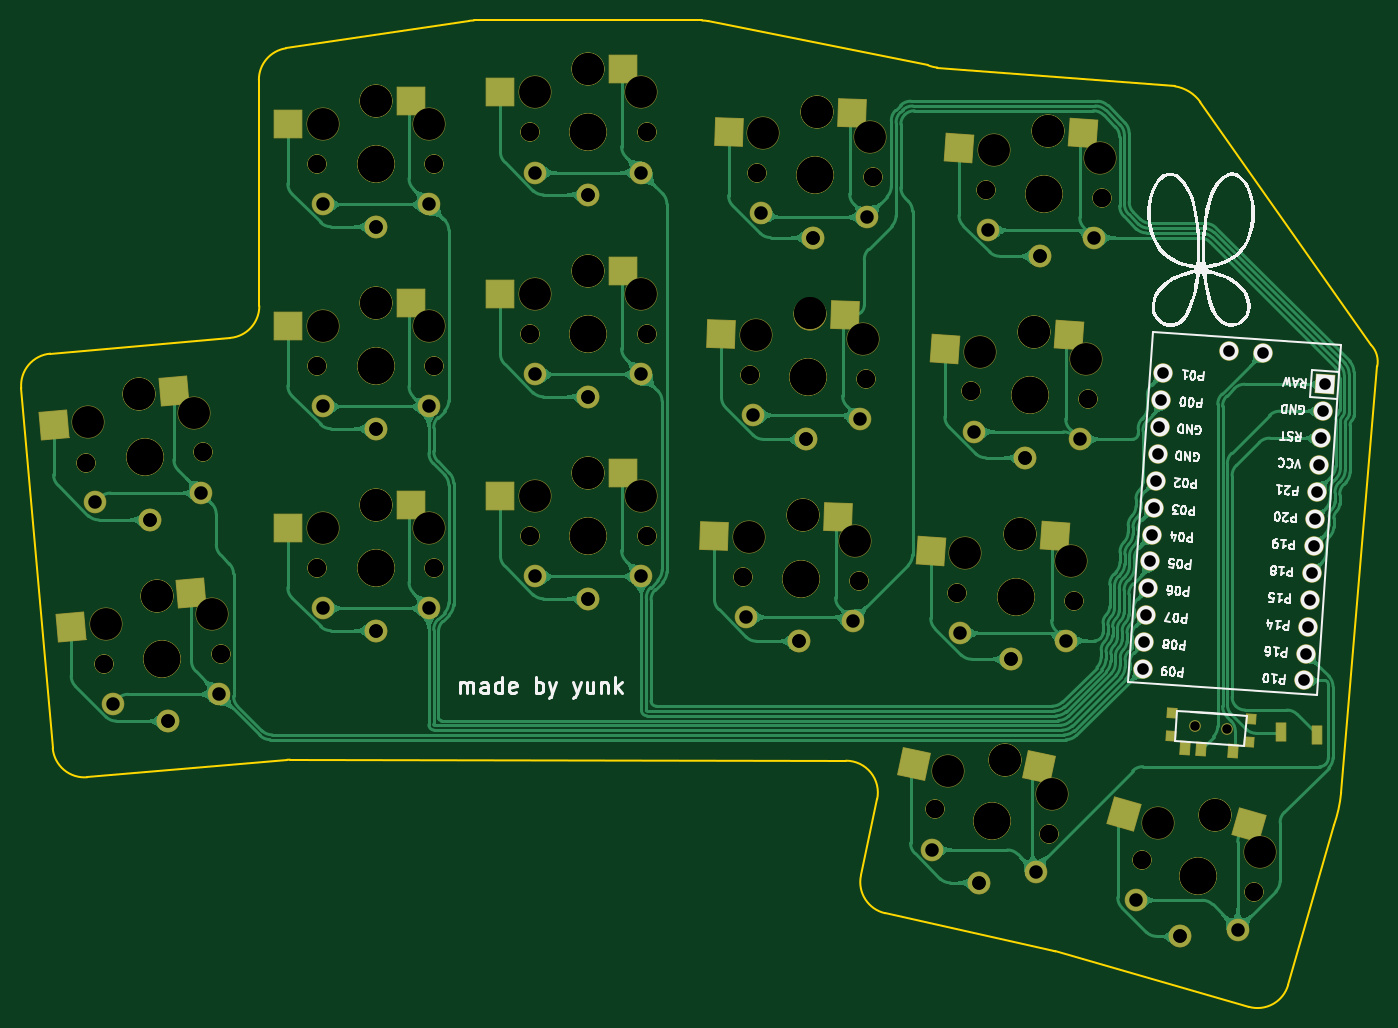
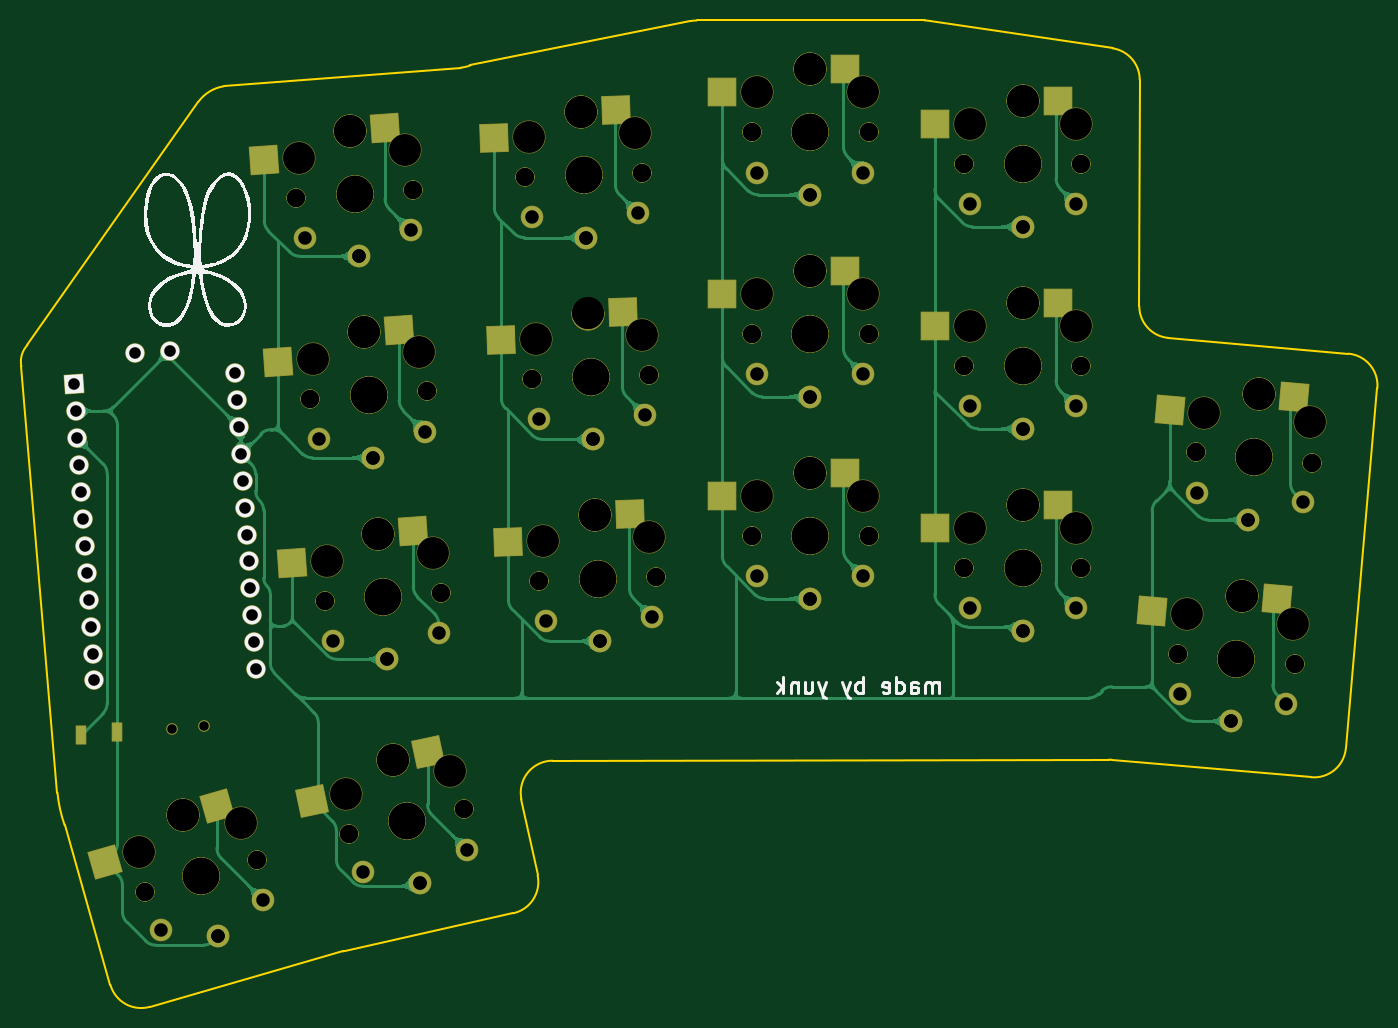
Circuit board: 11 layer files. Board 127.6 x 92.8 mm.
- bottom_copper: polished-B_Cu.gbr (100016 bytes)
- bottom_mask: polished-B_Mask.gbr (10459 bytes)
- paste: polished-B_Paste.gbr (2253 bytes)
- bottom_silk: polished-B_Silkscreen.gbr (11356 bytes)
- outline: polished-Edge_Cuts.gbr (2486 bytes)
- top_copper: polished-F_Cu.gbr (203710 bytes)
- top_mask: polished-F_Mask.gbr (10868 bytes)
- paste: polished-F_Paste.gbr (2549 bytes)
- top_silk: polished-F_Silkscreen.gbr (35202 bytes)
- drill: polished-NPTH.drl (3129 bytes)
- drill: polished-PTH.drl (1847 bytes)

=== bottom_copper: polished-B_Cu.gbr (100016 bytes, source omitted) ===
=== bottom_mask: polished-B_Mask.gbr (10459 bytes, source omitted) ===
=== paste: polished-B_Paste.gbr ===
%TF.GenerationSoftware,KiCad,Pcbnew,(6.0.2)*%
%TF.CreationDate,2022-03-13T23:04:35-07:00*%
%TF.ProjectId,polished,706f6c69-7368-4656-942e-6b696361645f,v1.0.0*%
%TF.SameCoordinates,Original*%
%TF.FileFunction,Paste,Bot*%
%TF.FilePolarity,Positive*%
%FSLAX46Y46*%
G04 Gerber Fmt 4.6, Leading zero omitted, Abs format (unit mm)*
G04 Created by KiCad (PCBNEW (6.0.2)) date 2022-03-13 23:04:35*
%MOMM*%
%LPD*%
G01*
G04 APERTURE LIST*
G04 Aperture macros list*
%AMRotRect*
0 Rectangle, with rotation*
0 The origin of the aperture is its center*
0 $1 length*
0 $2 width*
0 $3 Rotation angle, in degrees counterclockwise*
0 Add horizontal line*
21,1,$1,$2,0,0,$3*%
G04 Aperture macros list end*
%ADD10R,2.600000X2.600000*%
%ADD11R,0.900000X1.700000*%
%ADD12RotRect,2.600000X2.600000X344.000000*%
%ADD13RotRect,2.600000X2.600000X358.000000*%
%ADD14RotRect,2.600000X2.600000X5.000000*%
%ADD15RotRect,2.600000X2.600000X348.000000*%
%ADD16RotRect,2.600000X2.600000X356.000000*%
G04 APERTURE END LIST*
D10*
%TO.C,S13*%
X36807739Y36482796D03*
X48357739Y34282796D03*
%TD*%
D11*
%TO.C,*%
X105255335Y-6946231D03*
X108647053Y-7183403D03*
%TD*%
D12*
%TO.C,S31*%
X95901956Y-13833391D03*
X106398127Y-19131778D03*
%TD*%
D13*
%TO.C,S17*%
X57017386Y13593467D03*
X68483571Y10991718D03*
%TD*%
D14*
%TO.C,S3*%
X-5437073Y24569622D03*
X6260718Y23384643D03*
%TD*%
%TO.C,S1*%
X-3781114Y5641923D03*
X7916677Y4456944D03*
%TD*%
D13*
%TO.C,S21*%
X58343567Y51570318D03*
X69809752Y48968569D03*
%TD*%
%TO.C,S19*%
X57680476Y32581893D03*
X69146661Y29980144D03*
%TD*%
D15*
%TO.C,S29*%
X76088646Y-8818339D03*
X86928845Y-13371644D03*
%TD*%
D16*
%TO.C,S23*%
X77433533Y11990649D03*
X88801933Y8990320D03*
%TD*%
D10*
%TO.C,S9*%
X16807739Y52482796D03*
X28357739Y50282796D03*
%TD*%
%TO.C,S11*%
X36807739Y17482796D03*
X48357739Y15282796D03*
%TD*%
D16*
%TO.C,S27*%
X80084278Y49898083D03*
X91452678Y46897754D03*
%TD*%
D10*
%TO.C,S5*%
X16807739Y14482796D03*
X28357739Y12282796D03*
%TD*%
%TO.C,S7*%
X16807739Y33482796D03*
X28357739Y31282796D03*
%TD*%
D16*
%TO.C,S25*%
X78758906Y30944366D03*
X90127306Y27944037D03*
%TD*%
D10*
%TO.C,S15*%
X36807739Y55482796D03*
X48357739Y53282796D03*
%TD*%
M02*

=== bottom_silk: polished-B_Silkscreen.gbr (11356 bytes, source omitted) ===
=== outline: polished-Edge_Cuts.gbr ===
%TF.GenerationSoftware,KiCad,Pcbnew,(6.0.2)*%
%TF.CreationDate,2022-03-13T23:04:35-07:00*%
%TF.ProjectId,polished,706f6c69-7368-4656-942e-6b696361645f,v1.0.0*%
%TF.SameCoordinates,Original*%
%TF.FileFunction,Profile,NP*%
%FSLAX46Y46*%
G04 Gerber Fmt 4.6, Leading zero omitted, Abs format (unit mm)*
G04 Created by KiCad (PCBNEW (6.0.2)) date 2022-03-13 23:04:35*
%MOMM*%
%LPD*%
G01*
G04 APERTURE LIST*
%TA.AperFunction,Profile*%
%ADD10C,0.150000*%
%TD*%
G04 APERTURE END LIST*
D10*
X-10304474Y-8430173D02*
G75*
G03*
X-7054423Y-11157290I2988584J261467D01*
G01*
X11739930Y-9512998D02*
X-7054422Y-11157290D01*
X114300000Y27502247D02*
G75*
G03*
X113732517Y29491769I-2228429J440067D01*
G01*
X65729385Y-20399635D02*
G75*
G03*
X68008632Y-23950950I2934443J-623736D01*
G01*
X110223059Y-15678832D02*
X105916644Y-30697084D01*
X-10540652Y28690498D02*
X6390342Y30171768D01*
X67254327Y-13225344D02*
G75*
G03*
X64325621Y-9601614I-2934442J623736D01*
G01*
X51378846Y59972533D02*
X72054675Y55810199D01*
X29306487Y60032796D02*
G75*
G03*
X28861466Y59999605I-8J-2999885D01*
G01*
X102205947Y-32753956D02*
G75*
G03*
X105916644Y-30697083I826912J2883785D01*
G01*
X97655127Y52368326D02*
X113732517Y29491769D01*
X12007133Y-9501586D02*
G75*
G03*
X11739930Y-9512997I-5737J-3000069D01*
G01*
X65729385Y-20399635D02*
X67254328Y-13225344D01*
X11642715Y57416792D02*
G75*
G03*
X9087743Y54444184I445021J-2966808D01*
G01*
X-10540652Y28690498D02*
G75*
G03*
X-13267769Y25440447I261467J-2988584D01*
G01*
X11642715Y57416792D02*
X28861466Y59999605D01*
X-10304474Y-8430173D02*
X-13267769Y25440447D01*
X51378846Y59972533D02*
G75*
G03*
X50780561Y60032796I-598290J-2939774D01*
G01*
X6390342Y30171767D02*
G75*
G03*
X9128869Y33166151I-261470J2988587D01*
G01*
X110223059Y-15678832D02*
G75*
G03*
X110900668Y-12613364I-12222257J4309305D01*
G01*
X83855469Y-27497487D02*
X68008633Y-23950950D01*
X114300000Y27502247D02*
X110900668Y-12613364D01*
X102205947Y-32753956D02*
X84027186Y-27541281D01*
X64325621Y-9601614D02*
X12007133Y-9501587D01*
X72054675Y55810199D02*
G75*
G03*
X72920327Y55604254I1165652J2977329D01*
G01*
X97655126Y52368326D02*
G75*
G03*
X95255323Y53844429I-2978012J-2152747D01*
G01*
X9128870Y33166151D02*
X9087742Y54444185D01*
X29306487Y60032796D02*
X50780562Y60032796D01*
X84027186Y-27541281D02*
G75*
G03*
X83855469Y-27497487I-827023J-2884221D01*
G01*
X72920327Y55604254D02*
X95255323Y53844429D01*
M02*

=== top_copper: polished-F_Cu.gbr (203710 bytes, source omitted) ===
=== top_mask: polished-F_Mask.gbr (10868 bytes, source omitted) ===
=== paste: polished-F_Paste.gbr ===
%TF.GenerationSoftware,KiCad,Pcbnew,(6.0.2)*%
%TF.CreationDate,2022-03-13T23:04:35-07:00*%
%TF.ProjectId,polished,706f6c69-7368-4656-942e-6b696361645f,v1.0.0*%
%TF.SameCoordinates,Original*%
%TF.FileFunction,Paste,Top*%
%TF.FilePolarity,Positive*%
%FSLAX46Y46*%
G04 Gerber Fmt 4.6, Leading zero omitted, Abs format (unit mm)*
G04 Created by KiCad (PCBNEW (6.0.2)) date 2022-03-13 23:04:35*
%MOMM*%
%LPD*%
G01*
G04 APERTURE LIST*
G04 Aperture macros list*
%AMRotRect*
0 Rectangle, with rotation*
0 The origin of the aperture is its center*
0 $1 length*
0 $2 width*
0 $3 Rotation angle, in degrees counterclockwise*
0 Add horizontal line*
21,1,$1,$2,0,0,$3*%
G04 Aperture macros list end*
%ADD10RotRect,0.900000X0.900000X356.000000*%
%ADD11RotRect,0.900000X1.250000X356.000000*%
%ADD12R,2.600000X2.600000*%
%ADD13R,0.900000X1.700000*%
%ADD14RotRect,2.600000X2.600000X344.000000*%
%ADD15RotRect,2.600000X2.600000X358.000000*%
%ADD16RotRect,2.600000X2.600000X5.000000*%
%ADD17RotRect,2.600000X2.600000X348.000000*%
%ADD18RotRect,2.600000X2.600000X356.000000*%
G04 APERTURE END LIST*
D10*
%TO.C,T1*%
X95007279Y-5126932D03*
X94853815Y-7321573D03*
X102389253Y-5643129D03*
X102235789Y-7837770D03*
D11*
X100721308Y-8709248D03*
X97728616Y-8499979D03*
X96232270Y-8395344D03*
%TD*%
D12*
%TO.C,S13*%
X43357739Y36482796D03*
X31807739Y34282796D03*
%TD*%
D13*
%TO.C,*%
X108647053Y-7183403D03*
X105255335Y-6946231D03*
%TD*%
D14*
%TO.C,S31*%
X102198220Y-15638815D03*
X90489246Y-14569980D03*
%TD*%
D15*
%TO.C,S17*%
X63563396Y13364876D03*
X51943653Y11569305D03*
%TD*%
D16*
%TO.C,S3*%
X1088002Y25140493D03*
X-10226304Y21942215D03*
%TD*%
%TO.C,S1*%
X2743961Y6212794D03*
X-8570345Y3014516D03*
%TD*%
D15*
%TO.C,S21*%
X64889577Y51341727D03*
X53269834Y49546156D03*
%TD*%
%TO.C,S19*%
X64226486Y32353302D03*
X52606743Y30557731D03*
%TD*%
D17*
%TO.C,S29*%
X82495513Y-10180161D03*
X70740502Y-9930705D03*
%TD*%
D18*
%TO.C,S23*%
X83967577Y11533744D03*
X72292248Y10144790D03*
%TD*%
D12*
%TO.C,S9*%
X23357739Y52482796D03*
X11807739Y50282796D03*
%TD*%
%TO.C,S11*%
X43357739Y17482796D03*
X31807739Y15282796D03*
%TD*%
D18*
%TO.C,S27*%
X86618322Y49441178D03*
X74942993Y48052224D03*
%TD*%
D12*
%TO.C,S5*%
X23357739Y14482796D03*
X11807739Y12282796D03*
%TD*%
%TO.C,S7*%
X23357739Y33482796D03*
X11807739Y31282796D03*
%TD*%
D18*
%TO.C,S25*%
X85292950Y30487461D03*
X73617621Y29098507D03*
%TD*%
D12*
%TO.C,S15*%
X43357739Y55482796D03*
X31807739Y53282796D03*
%TD*%
M02*

=== top_silk: polished-F_Silkscreen.gbr (35202 bytes, source omitted) ===
=== drill: polished-NPTH.drl ===
M48
; DRILL file {KiCad (6.0.2)} date Sun Mar 13 23:04:31 2022
; FORMAT={-:-/ absolute / inch / decimal}
; #@! TF.CreationDate,2022-03-13T23:04:31-07:00
; #@! TF.GenerationSoftware,Kicad,Pcbnew,(6.0.2)
; #@! TF.FileFunction,NonPlated,1,2,NPTH
FMAT,2
INCH
; #@! TA.AperFunction,NonPlated,NPTH,ComponentDrill
T1C0.0354
; #@! TA.AperFunction,NonPlated,NPTH,ComponentDrill
T2C0.0670
; #@! TA.AperFunction,NonPlated,NPTH,ComponentDrill
T3C0.1181
; #@! TA.AperFunction,NonPlated,NPTH,ComponentDrill
T4C0.1350
%
G90
G05
T1
X3.8238Y-0.2511
X3.9416Y-0.2593
T2
X-0.2809Y0.7263
X-0.2809Y0.7263
X-0.2157Y-0.0189
X-0.2157Y-0.0189
X0.1505Y0.7641
X0.1505Y0.7641
X0.2157Y0.0189
X0.2157Y0.0189
X0.5741Y1.832
X0.5741Y1.832
X0.5741Y1.084
X0.5741Y1.084
X0.5741Y0.3359
X0.5741Y0.3359
X1.0072Y1.832
X1.0072Y1.832
X1.0072Y1.084
X1.0072Y1.084
X1.0072Y0.3359
X1.0072Y0.3359
X1.3615Y1.9501
X1.3615Y1.9501
X1.3615Y1.2021
X1.3615Y1.2021
X1.3615Y0.454
X1.3615Y0.454
X1.7946Y1.9501
X1.7946Y1.9501
X1.7946Y1.2021
X1.7946Y1.2021
X1.7946Y0.454
X1.7946Y0.454
X2.1491Y0.3041
X2.1491Y0.3041
X2.1752Y1.0517
X2.1752Y1.0517
X2.2013Y1.7993
X2.2013Y1.7993
X2.5819Y0.289
X2.5819Y0.289
X2.608Y1.0366
X2.608Y1.0366
X2.6341Y1.7842
X2.6341Y1.7842
X2.8612Y-0.5581
X2.8612Y-0.5581
X2.9448Y0.2445
X2.9448Y0.2445
X2.997Y0.9907
X2.997Y0.9907
X3.0492Y1.7369
X3.0492Y1.7369
X3.2848Y-0.6481
X3.2848Y-0.6481
X3.3769Y0.2143
X3.3769Y0.2143
X3.429Y0.9605
X3.429Y0.9605
X3.4812Y1.7067
X3.4812Y1.7067
X3.6269Y-0.7457
X3.6269Y-0.7457
X4.0432Y-0.865
X4.0432Y-0.865
T3
X-0.2742Y0.8751
X-0.209Y0.1299
X-0.0856Y0.9785
X-0.0856Y0.9785
X-0.0204Y0.2334
X-0.0204Y0.2334
X0.118Y0.9094
X0.1832Y0.1642
X0.5938Y1.9796
X0.5938Y1.2316
X0.5938Y0.4836
X0.7907Y2.0663
X0.7907Y2.0663
X0.7907Y1.3182
X0.7907Y1.3182
X0.7907Y0.5702
X0.7907Y0.5702
X0.9875Y1.9796
X0.9875Y1.2316
X0.9875Y0.4836
X1.3812Y2.0977
X1.3812Y1.3497
X1.3812Y0.6017
X1.5781Y2.1844
X1.5781Y2.1844
X1.5781Y1.4363
X1.5781Y1.4363
X1.5781Y0.6883
X1.5781Y0.6883
X1.7749Y2.0977
X1.7749Y1.3497
X1.7749Y0.6017
X2.1739Y0.451
X2.2Y1.1986
X2.2261Y1.9461
X2.3736Y0.5307
X2.3736Y0.5307
X2.3997Y1.2783
X2.3997Y1.2783
X2.4258Y2.0258
X2.4258Y2.0258
X2.5673Y0.4372
X2.5935Y1.1848
X2.6196Y1.9324
X2.9112Y-0.4178
X2.9748Y0.3904
X3.027Y1.1366
X3.0791Y1.8828
X3.1217Y-0.374
X3.1217Y-0.374
X3.1772Y0.4631
X3.1772Y0.4631
X3.2294Y1.2093
X3.2294Y1.2093
X3.2815Y1.9555
X3.2815Y1.9555
X3.2963Y-0.4996
X3.3675Y0.3629
X3.4197Y1.1092
X3.4719Y1.8554
X3.6865Y-0.6092
X3.8996Y-0.5802
X3.8996Y-0.5802
X4.065Y-0.7177
T4
X-0.0652Y0.7452
X-0.0652Y0.7452
X0.0Y0.0
X0.0Y0.0
X0.7907Y1.832
X0.7907Y1.832
X0.7907Y1.084
X0.7907Y1.084
X0.7907Y0.3359
X0.7907Y0.3359
X1.5781Y1.9501
X1.5781Y1.9501
X1.5781Y1.2021
X1.5781Y1.2021
X1.5781Y0.454
X1.5781Y0.454
X2.3655Y0.2966
X2.3655Y0.2966
X2.3916Y1.0441
X2.3916Y1.0441
X2.4177Y1.7917
X2.4177Y1.7917
X3.073Y-0.6031
X3.073Y-0.6031
X3.1608Y0.2294
X3.1608Y0.2294
X3.213Y0.9756
X3.213Y0.9756
X3.2652Y1.7218
X3.2652Y1.7218
X3.835Y-0.8053
X3.835Y-0.8053
T0
M30

=== drill: polished-PTH.drl ===
M48
; DRILL file {KiCad (6.0.2)} date Sun Mar 13 23:04:31 2022
; FORMAT={-:-/ absolute / inch / decimal}
; #@! TF.CreationDate,2022-03-13T23:04:31-07:00
; #@! TF.GenerationSoftware,Kicad,Pcbnew,(6.0.2)
; #@! TF.FileFunction,Plated,1,2,PTH
FMAT,2
INCH
; #@! TA.AperFunction,Plated,PTH,ComponentDrill
T1C0.0430
; #@! TA.AperFunction,Plated,PTH,ComponentDrill
T2C0.0500
%
G90
G05
T1
X3.6307Y-0.0391
X3.6376Y0.0607
X3.6446Y0.1604
X3.6516Y0.2602
X3.6586Y0.36
X3.6655Y0.4597
X3.6725Y0.5595
X3.6795Y0.6592
X3.6865Y0.759
X3.6934Y0.8587
X3.7004Y0.9585
X3.7074Y1.0583
X3.95Y1.1411
X4.0772Y1.1322
X4.2292Y-0.0809
X4.2362Y0.0188
X4.2432Y0.1186
X4.2501Y0.2183
X4.2571Y0.3181
X4.2641Y0.4179
X4.2711Y0.5176
X4.278Y0.6174
X4.285Y0.7171
X4.292Y0.8169
X4.299Y0.9166
X4.3059Y1.0164
T2
X-0.2483Y0.579
X-0.1831Y-0.1662
X-0.045Y0.5138
X-0.045Y0.5138
X0.0202Y-0.2314
X0.0202Y-0.2314
X0.1439Y0.6133
X0.2091Y-0.1319
X0.5938Y1.6824
X0.5938Y0.9344
X0.5938Y0.1863
X0.7907Y1.5997
X0.7907Y1.5997
X0.7907Y0.8517
X0.7907Y0.8517
X0.7907Y0.1037
X0.7907Y0.1037
X0.9875Y1.6824
X0.9875Y0.9344
X0.9875Y0.1863
X1.3812Y1.8005
X1.3812Y1.0525
X1.3812Y0.3044
X1.5781Y1.7178
X1.5781Y1.7178
X1.5781Y0.9698
X1.5781Y0.9698
X1.5781Y0.2218
X1.5781Y0.2218
X1.7749Y1.8005
X1.7749Y1.0525
X1.7749Y0.3044
X2.1635Y0.1539
X2.1896Y0.9015
X2.2157Y1.6491
X2.3574Y0.0644
X2.3574Y0.0644
X2.3835Y0.812
X2.3835Y0.812
X2.4096Y1.5596
X2.4096Y1.5596
X2.557Y0.1402
X2.5831Y0.8878
X2.6092Y1.6353
X2.8494Y-0.7085
X2.954Y0.0939
X3.0062Y0.8401
X3.0247Y-0.8303
X3.0247Y-0.8303
X3.0584Y1.5863
X3.1446Y-0.0023
X3.1446Y-0.0023
X3.1968Y0.7439
X3.1968Y0.7439
X3.2345Y-0.7904
X3.249Y1.4901
X3.249Y1.4901
X3.3468Y0.0664
X3.399Y0.8126
X3.4511Y1.5588
X3.6046Y-0.8949
X3.771Y-1.0286
X3.771Y-1.0286
X3.983Y-1.0034
T0
M30

